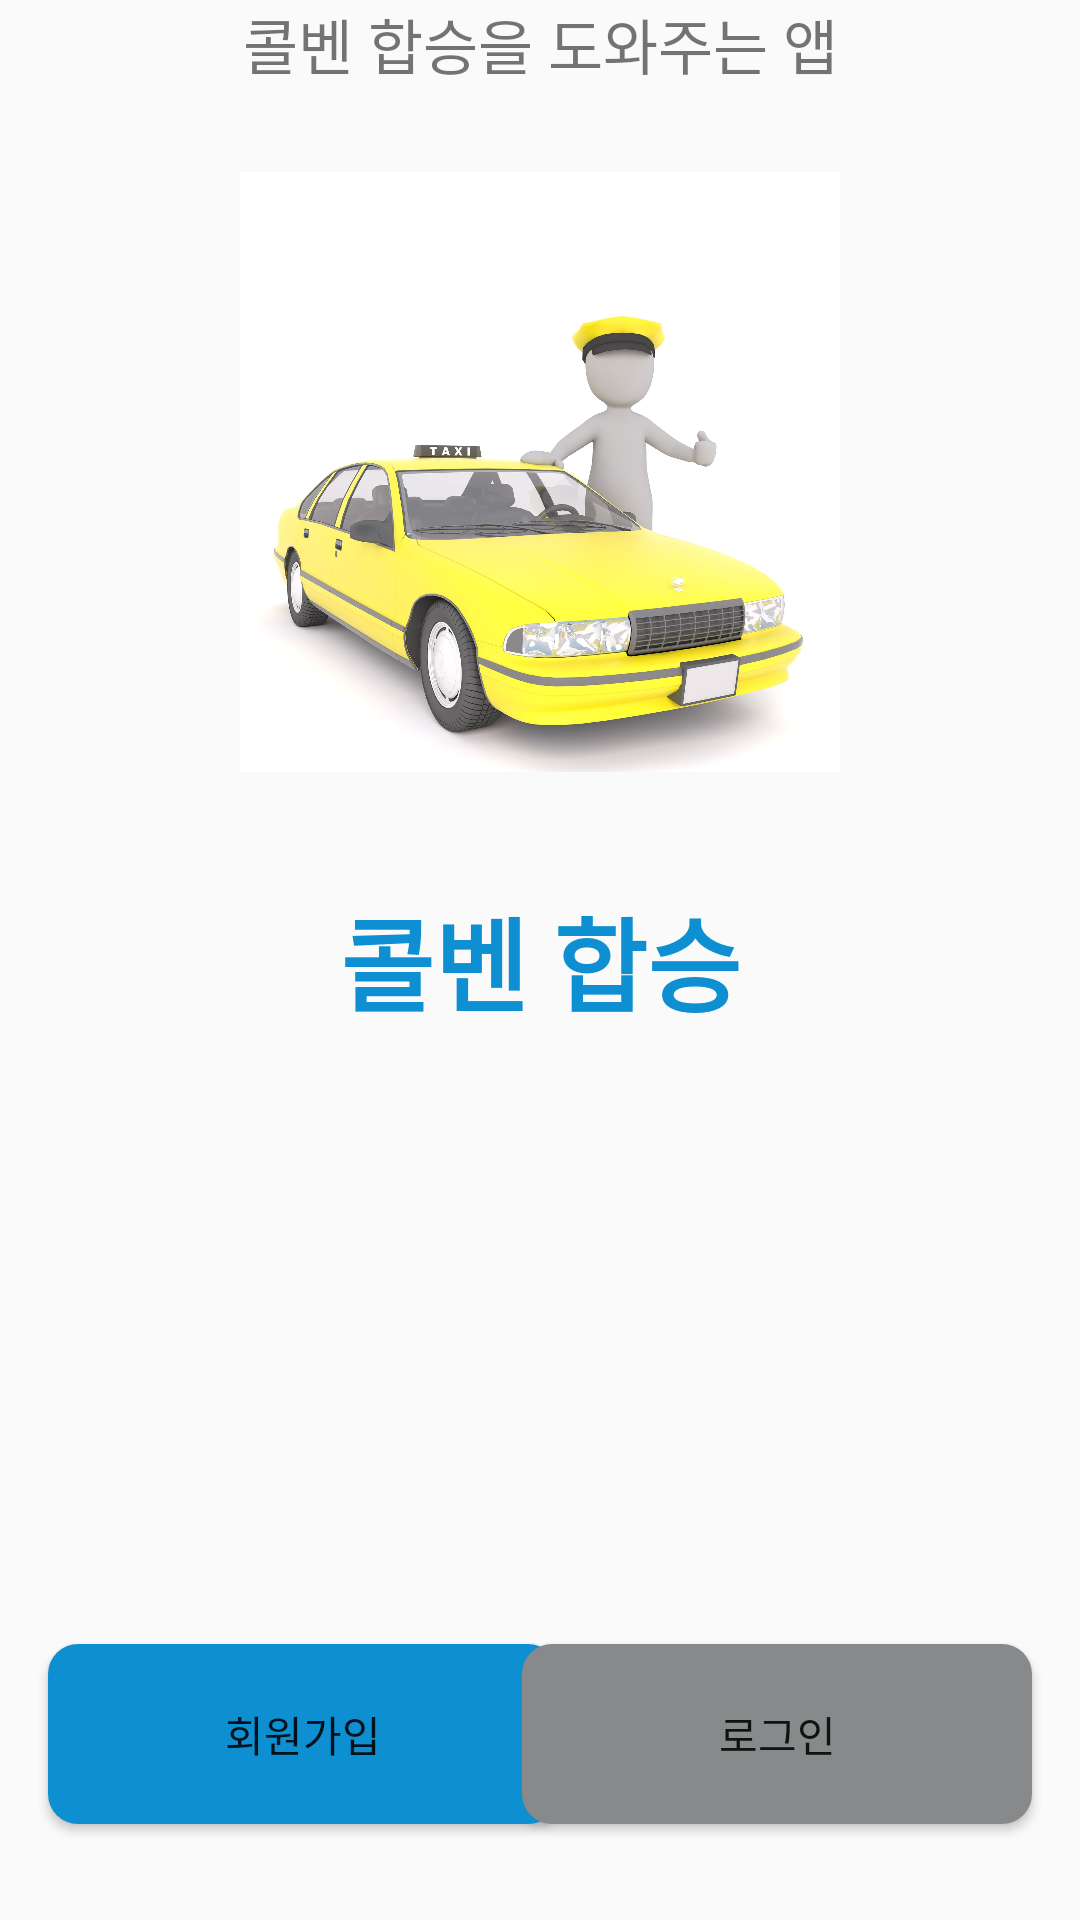

Here is an Android app screen rendered from its layout file. Give the layout XML and the strings, colors and styles it references.
<!-- AndroidManifest.xml: application theme Theme.MobileSWPJ7T -->
<!-- res/layout/activity_welcome.xml -->
<?xml version="1.0" encoding="utf-8"?>
<androidx.constraintlayout.widget.ConstraintLayout xmlns:android="http://schemas.android.com/apk/res/android"
    xmlns:app="http://schemas.android.com/apk/res-auto"
    xmlns:tools="http://schemas.android.com/tools"
    android:layout_width="match_parent"
    android:layout_height="match_parent"
    tools:context=".WelcomeActivity">

    <ImageView
        android:id="@+id/imageView"
        android:layout_width="0dp"
        android:layout_height="200dp"
        app:layout_constraintBottom_toBottomOf="parent"
        app:layout_constraintDimensionRatio="w,1:1"
        app:layout_constraintEnd_toEndOf="parent"
        app:layout_constraintStart_toStartOf="parent"
        app:layout_constraintTop_toTopOf="parent"
        app:layout_constraintVertical_bias="0.13"
        app:srcCompat="@drawable/logo2" />

    <TextView
        android:id="@+id/textView"
        android:layout_width="0dp"
        android:layout_height="wrap_content"
        android:text="콜벤 합승"
        android:textAlignment="center"
        android:textSize="34sp"
        android:textStyle="bold"
        app:layout_constraintBottom_toBottomOf="parent"
        app:layout_constraintEnd_toEndOf="parent"
        app:layout_constraintStart_toStartOf="parent"
        app:layout_constraintTop_toTopOf="parent"
        android:textColor="@color/matching"/>

    <TextView
        android:id="@+id/textView2"
        android:layout_width="wrap_content"
        android:layout_height="wrap_content"
        android:text="콜벤 합승을 도와주는 앱"
        android:textAlignment="center"
        android:textSize="20sp"
        app:layout_constraintEnd_toEndOf="parent"
        app:layout_constraintStart_toStartOf="parent"
        tools:layout_editor_absoluteY="487dp" />

    <androidx.appcompat.widget.AppCompatButton
        android:id="@+id/button"
        android:layout_width="170dp"
        android:layout_height="60dp"
        android:layout_marginStart="16dp"
        android:layout_marginBottom="32dp"
        android:text="회원가입"
        android:background="@drawable/button_sign_up"
        android:backgroundTint="@null"
        android:onClick="onButtonSignUpClicked"
        app:layout_constraintBottom_toBottomOf="parent"
        app:layout_constraintStart_toStartOf="parent" />

    <androidx.appcompat.widget.AppCompatButton
        android:id="@+id/button2"
        android:layout_width="170dp"
        android:layout_height="60dp"
        android:layout_marginEnd="16dp"
        android:layout_marginBottom="32dp"
        android:text="로그인"
        android:background="@drawable/button_sign_in"
        android:backgroundTint="@null"
        android:onClick="onButtonSignInClicked"
        app:layout_constraintBottom_toBottomOf="parent"
        app:layout_constraintEnd_toEndOf="parent" />
</androidx.constraintlayout.widget.ConstraintLayout>
<!-- resources referenced by this layout -->
<resources>
  <color name="matching">#0d8fd1</color>
  <!-- drawable button_sign_in (drawable) -->
  <?xml version="1.0" encoding="utf-8"?>
  <selector xmlns:android="http://schemas.android.com/apk/res/android">
      <item android:state_enabled="true">
          <shape>
              <solid android:color="@color/theme_dark_grey">
              </solid>
              <corners android:radius="10dp">
              </corners>
          </shape>
      </item>
  </selector>
  <!-- drawable button_sign_up (drawable) -->
  <?xml version="1.0" encoding="utf-8"?>
  <selector xmlns:android="http://schemas.android.com/apk/res/android">
      <item android:state_enabled="true">
          <shape>
              <solid android:color="@color/matching">
              </solid>
              <corners android:radius="10dp">
              </corners>
          </shape>
      </item>
  </selector>
  <!-- drawable logo2: jpg bitmap (drawable, 249734 bytes) -->
  <style name="Theme.MobileSWPJ7T" parent="Theme.AppCompat.Light.NoActionBar">
          
          <item name="colorPrimary">@color/purple_500</item>
          <item name="colorPrimaryVariant">@color/purple_700</item>
          <item name="colorOnPrimary">@color/white</item>
          
          <item name="colorSecondary">@color/teal_200</item>
          <item name="colorSecondaryVariant">@color/teal_700</item>
          <item name="colorOnSecondary">@color/black</item>
          
          <item name="android:statusBarColor" tools:targetApi="l">?attr/colorPrimaryVariant</item>
          
      </style>
  <color name="theme_dark_grey">#87898B</color>
  <color name="purple_500">#FF6200EE</color>
  <color name="purple_700">#FF3700B3</color>
  <color name="white">#FFFFFFFF</color>
  <color name="teal_200">#FF03DAC5</color>
  <color name="teal_700">#FF018786</color>
  <color name="black">#FF000000</color>
</resources>
